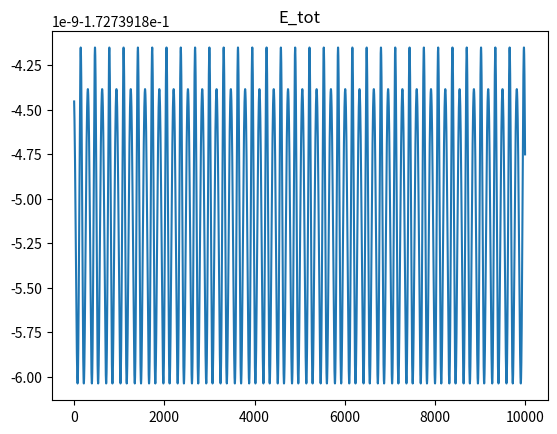
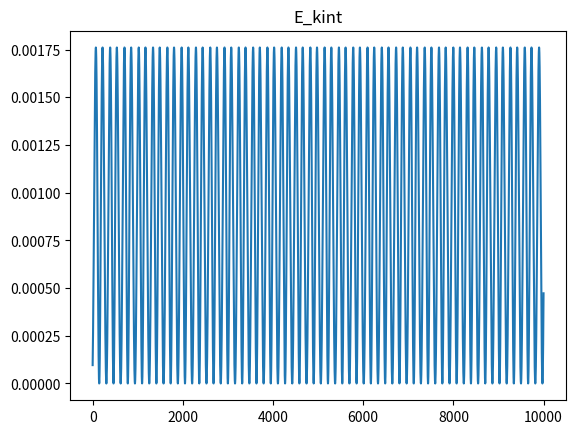
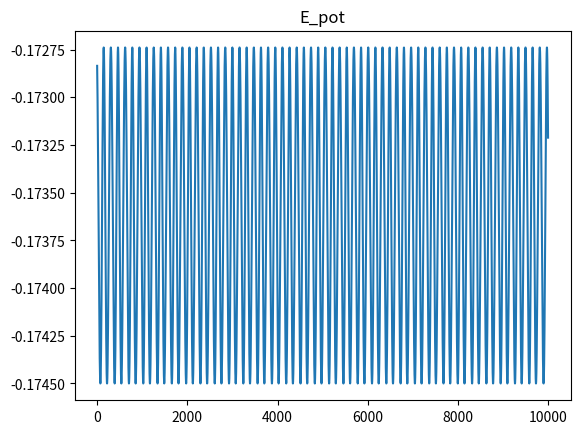
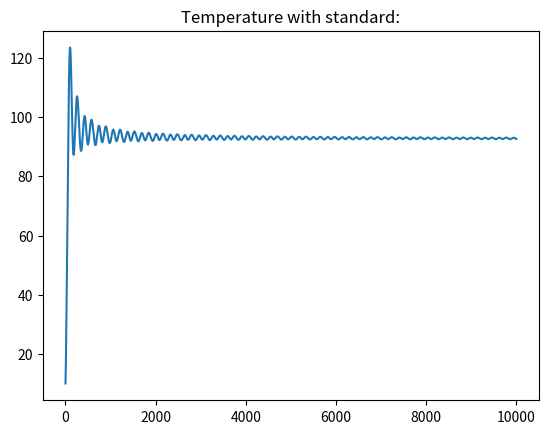

Reproduce these figures in Python, in order. (Note: this script raises an exception after producing the figures.)
"""
Simple Molecular Dynamics code for course FYS-4096 Computational Physics

Problem 1:
- Make the code to work and solve H2 using the Morse potential.
- Modify and comment especially at parts where it reads "# ADD"
- Follow instructions on ex12.pdf

Problems 2:
- Add observables: temperature, distance, and heat capacity.
- Follow instructions on ex12.pdf

Problem 3:
- Add Lennard-Jones capability etc.
- Follow instructions on ex12.pdf

Problem 4:
- Temperature dependent data and analysis
- Follow instructions on ex12.pdf

"""




from numpy import *
from matplotlib.pyplot import *

class Atom:
    def __init__(self,index,mass,dt,dims):
        self.index = index
        self.mass = mass
        self.dt = dt
        self.dims = dims
        self.LJ_epsilon = None
        self.LJ_sigma = None
        self.R = None
        self.v = None
        self.force = None

    def set_LJ_parameters(self,LJ_epsilon,LJ_sigma):
        self.LJ_epsilon = LJ_epsilon
        self.LJ_sigma = LJ_sigma

    def set_position(self,coordinates):
        self.R = coordinates
        
    def set_velocity(self,velocity):
        self.v = velocity

    def set_force(self,force):
        self.force = force

class Observables:
    def __init__(self):
        self.E_kin = []
        self.E_pot = []
        self.distance = []
        self.Temperature = []
        self.Capacity = []
        self.E2  = []

def calculate_energetics(atoms):
    N = len(atoms)
    V = 0.0
    E_kin = 0.0
    # ADD calculation of kineti and potential energy
    for i in range(N):
        E_kin += 0.5*(atoms[i].mass*sum(atoms[i].v**2))
        for j in range(i+1,N):
            V += pair_potential(atoms[i],atoms[j]) 
    
    
    
    return E_kin, V

def calculate_force(atoms):
    # ADD comments, e.g., what are the elements of the return function F
    # 
    N = len(atoms)
    ij_map = zeros((N,N),dtype=int)
    Fs = []
    ind = 0
    # Get the map for index with upper and lower triangle order. 
    for i in range(0,N-1):
        for j in range(i+1,N):
            Fs.append(pair_force(atoms[i],atoms[j]))
            ij_map[i,j] = ind
            ij_map[j,i] = ind
            ind += 1
    F = []
    for i in range(N):
        f = zeros(shape=shape(atoms[i].R))
        for j in range(N):
            ind = ij_map[i,j]
            if i<j:
                f += Fs[ind] #for rji, when j>i, sum Fji
            elif i>j:
                f -= Fs[ind] #for rji, when j<i, the paired -Fji is sumed as well
        F.append(f) 
    F = array(F) 
    return F # get the array of total force F

def pair_force(atom1,atom2):
    return Morse_force(atom1,atom2)

def pair_potential(atom1,atom2):
    return Morse_potential(atom1,atom2)

def Morse_potential(atom1,atom2):
    # H2 parameters given here
    De = 0.1745
    re = 1.40
    a = 1.0282
    # ADD comments and calculation of Morse potential
    r = sqrt(sum((atom1.R-atom2.R)**2))
    V = De*((1-exp(-a*(r-re)))**2)-De
    #
    return V

def Morse_force(atom1,atom2):
    # H2 parameters
    De = 0.1745
    re = 1.40
    a = 1.0282
    # ADD comments and calculation of Morse force
    r = sqrt(sum((atom1.R-atom2.R)**2))
    r_hat = (atom1.R-atom2.R)/r
    F = -2*De*a*exp(-a*(r-re))*(1-exp(-a*(r-re)))*r_hat
    return F

def lennard_jones_potential(atom1,atom2):
    epsilon = sqrt(atom1.LJ_epsilon*atom2.LJ_epsilon)
    sigma = (atom1.LJ_sigma+atom2.LJ_sigma)/2
    # ADD --> in problem 3: comments and calculation of LJ potential
    r = sqrt(sum((atom1.R-atom2.R)**2))
    V = 4*epsilon*((sigma/r)**12-(sigma/r)**6)
    #
    return V

def lennard_jones_force(atom1,atom2):
    epsilon = sqrt(atom1.LJ_epsilon*atom2.LJ_epsilon)
    sigma = (atom1.LJ_sigma+atom2.LJ_sigma)/2
    # ADD --> in problem 3: comments and calculation of LJ force
    r = sqrt(sum((atom1.R-atom2.R)**2))
    r_hat = (atom1.R-atom2.R)/r
    F = -4*epsilon*((-12/r)*(sigma/r)**12+(6/r)*(sigma/r)**6)*r_hat
    return F

def velocity_verlet_update(atoms):
    # ADD comments and integration algoritm according to function name
    dt = atoms[0].dt
    dt2 = dt**2
    for i in range(len(atoms)):
        atoms[i].R += dt*atoms[i].v+dt2/(2*atoms[i].mass)*atoms[i].force
    Fnew = calculate_force(atoms)
    for i in range(len(atoms)):
        atoms[i].v += dt/(2*atoms[i].mass)*(Fnew[i]+atoms[i].force)
        atoms[i].force = Fnew[i] # update force
    return atoms
    
def initialize_positions(atoms):
    # diatomic case
    atoms[0].set_position(array([-0.8,0.0,0.0]))
    atoms[1].set_position(array([0.7,0.0,0.0]))

def initialize_velocities(atoms):
    # ADD --> in problem 4: comment on what is v_max
    # diatomic case
    dims = atoms[0].dims
    kB=3.16e-6 # in hartree/Kelvin
    for i in range(len(atoms)):
        v_max = sqrt(3.0/atoms[i].mass*kB*10.0)
        atoms[i].set_velocity(array([1.0,0.0,0.0])*v_max)
    atoms[1].v = -1.0*atoms[0].v

def initialize_force(atoms):
    F=calculate_force(atoms)
    for i in range(len(atoms)):
        atoms[i].set_force(F[i])

def Temperature():
    # Boltzmann constant in Hartree/Kelvin
    kB = 3.16e-6
    # ADD calculation of temperature in problem 2
#    T = 2*observables.E_kin
 #   observables.tamperature.append(T)
    #
 #   return T

def calculate_observables(atoms,observables):
            # ADD calculation of temperature in problem 2

    
    E_k, E_p = calculate_energetics(atoms)
    
#    C = (E**2-)
    E_2 = dot(E_k+E_p,E_k+E_p)
    E_1 = E_k+E_p
#    print(E_2)
    
#    print(dot(mean(E_k+E_p),mean(E_k+E_p)))
#    print('Tot E')
#    print(E_2)
    dims = 3
    kB = 3.16e-6
    T = 2*mean(observables.E_kin)/(kB*dims*len(atoms))
#    C = (E_2-dot((E_k+E_p),mean(E_k+E_p)))/(kB*T)
#    print(C)
#    print('Temperature')
#    print(T)
#    print('E2')
#    print(E_2)

    for i in range(0,len(atoms)-1):
        for j in range(i+1, len(atoms)):
#            print(atoms[i].R-atoms[j].R)
#            print(sum(dot(atoms[i].R-atoms[j].R,atoms[i].R-atoms[j].R)))
            d = sqrt(sum(dot(atoms[i].R-atoms[j].R,atoms[i].R-atoms[j].R)))
#    print('distance')
#    print(d)
    observables.E_kin.append(E_k)
    observables.E_pot.append(E_p)
#    observables.Capacity.append(C)
    observables.distance.append(d)
    observables.Temperature.append(T)
    # ADD calculation of observables in problem 2
    
    #
    #
    return observables,d, T,E_1,E_2

def main():
    N_atoms = 2
    dims = 3
    dt = 0.1
    mass = 1860.0

    # Initialize atoms
    atoms = []    
    for i in range(N_atoms):
        atoms.append(Atom(i,mass,dt,dims))
        atoms[i].set_LJ_parameters(0.1745,1.25)
    # Initialize observables
    observables = Observables()

    # Initialize positions, velocities, and forces
    #T = observables.Temperature
    initialize_positions(atoms)
    initialize_velocities(atoms)
    initialize_force(atoms)

    E_k, E_p = calculate_energetics(atoms)
    
    T = [];
    E_1 = [];
    E_2 = [];
    d = [];
    for i in range(100000):
        atoms = velocity_verlet_update(atoms)
        if ( i % 10 == 0):
            observables,D,TT,E1,E2 = calculate_observables(atoms,observables)            
            T.append(TT)
            E_1.append(E1)
            E_2.append(E2)
            d.append(D) 

#            observables= calculate_observables(atoms,observables)            
    kB = 3.16e-6
    # Print energies
    E_kin = array(observables.E_kin)
    E_pot = array(observables.E_pot)
#    capacity = array(observables.Capacity)
#    distance = array(observables.distance)
    E_tot = E_kin+E_pot
    print(mean(E_tot))
    print(mean(E_2))
    C = (mean(E_2)-E_tot**2)/dot(kB,T)
#    T = array(observables.Temperature)  
    print('C',C)
    print('E_kin',mean(E_kin))
    print('E_pot',mean(E_pot))
    print('E_tot',mean(E_tot))
    print('T', mean(T))
    print('T_std', std(T))
    print("Capacity",mean(C))
    print("Distance",mean(d))
    
    figure()
    plot(E_tot)
    title('E_tot')
    savefig('E_tot.pdf',dpi = 200)
    figure()
    plot(E_kin)
    title('E_kint')
    savefig('E_kin.pdf',dpi = 200)
    figure()
    plot(E_pot)
    title('E_pot')
    savefig('E_pot.pdf',dpi = 200)
    figure()
    plot(T)
    title('Temperature with standard:',std(T))
    savefig('Temperature.pdf',dpi = 200)
    figure()
    plot(d)
    title('Distance')
    savefig('Distance.pdf',dpi = 200) 
    figure()
    plot(C)
    title('Capacity')
    savefig('Capacity.pdf',dpi = 200) 
    show()

if __name__=="__main__":
    main()
        
